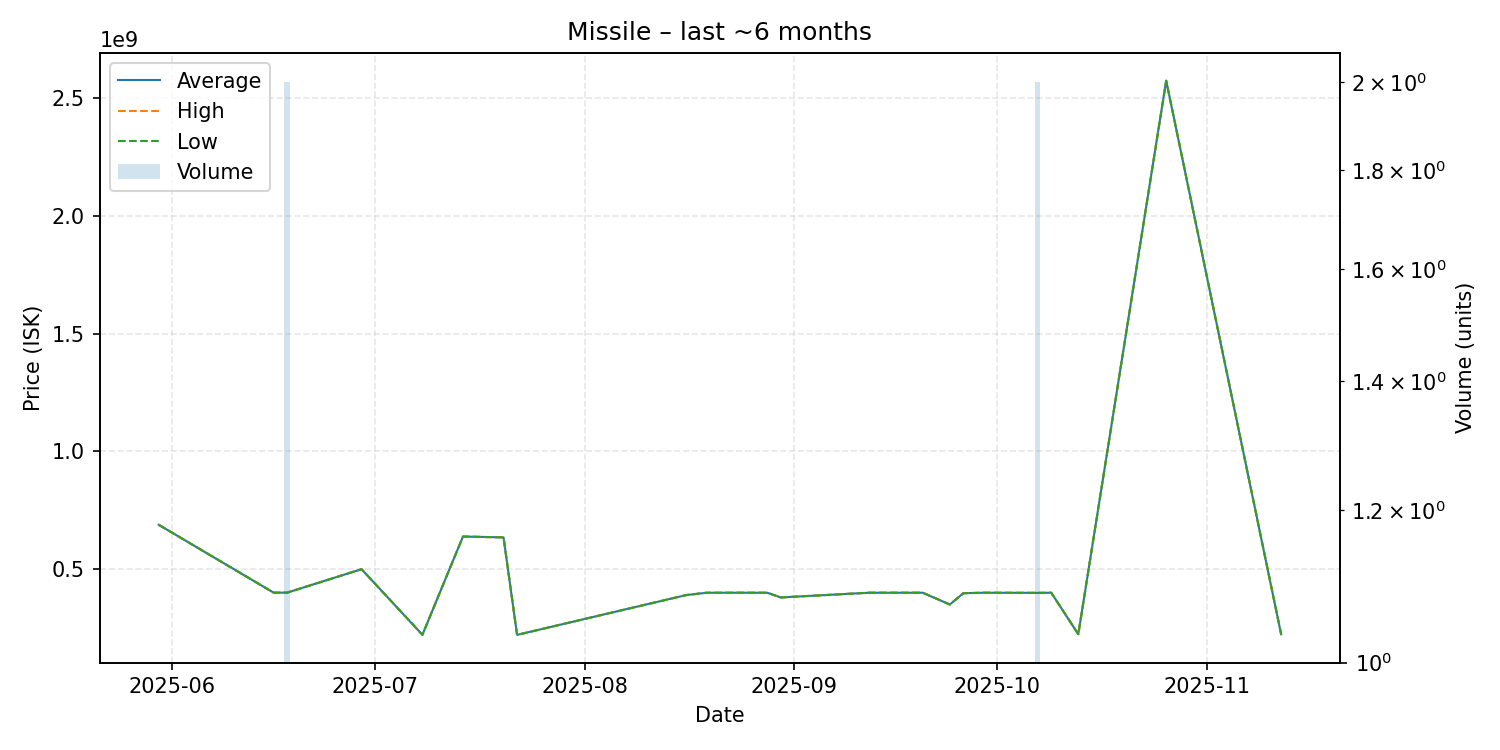

The data file committed next to this chart (first rows):
date, average, highest, lowest, order_count, volume
2025-05-30, 688600000, 688600000, 688600000, 1, 1
2025-06-16, 400300000, 400300000, 400300000, 1, 1
2025-06-18, 400550000, 401000000, 400100000, 2, 2
2025-06-29, 500000000, 500000000, 500000000, 1, 1
2025-07-08, 221300000, 221300000, 221300000, 1, 1
2025-07-14, 638600000, 638600000, 638600000, 1, 1
2025-07-20, 635000000, 635000000, 635000000, 1, 1
2025-07-22, 221100000, 221100000, 221100000, 1, 1
2025-08-16, 390000000, 390000000, 390000000, 1, 1
2025-08-19, 399900000, 399900000, 399900000, 1, 1
2025-08-23, 400000000, 400000000, 400000000, 1, 1
2025-08-28, 399900000, 399900000, 399900000, 1, 1
2025-08-30, 380000000, 380000000, 380000000, 1, 1
2025-09-12, 400000000, 400000000, 400000000, 1, 1
2025-09-20, 400000000, 400000000, 400000000, 1, 1
2025-09-24, 350000000, 350000000, 350000000, 1, 1
2025-09-26, 398000000, 398000000, 398000000, 1, 1
2025-09-29, 400000000, 400000000, 400000000, 1, 1
2025-10-07, 399500000, 400000000, 399000000, 2, 2
2025-10-09, 400000000, 400000000, 400000000, 1, 1
2025-10-13, 224000000, 224000000, 224000000, 1, 1
2025-10-26, 2574000000, 2574000000, 2574000000, 1, 1
2025-11-12, 223600000, 223600000, 223600000, 1, 1
